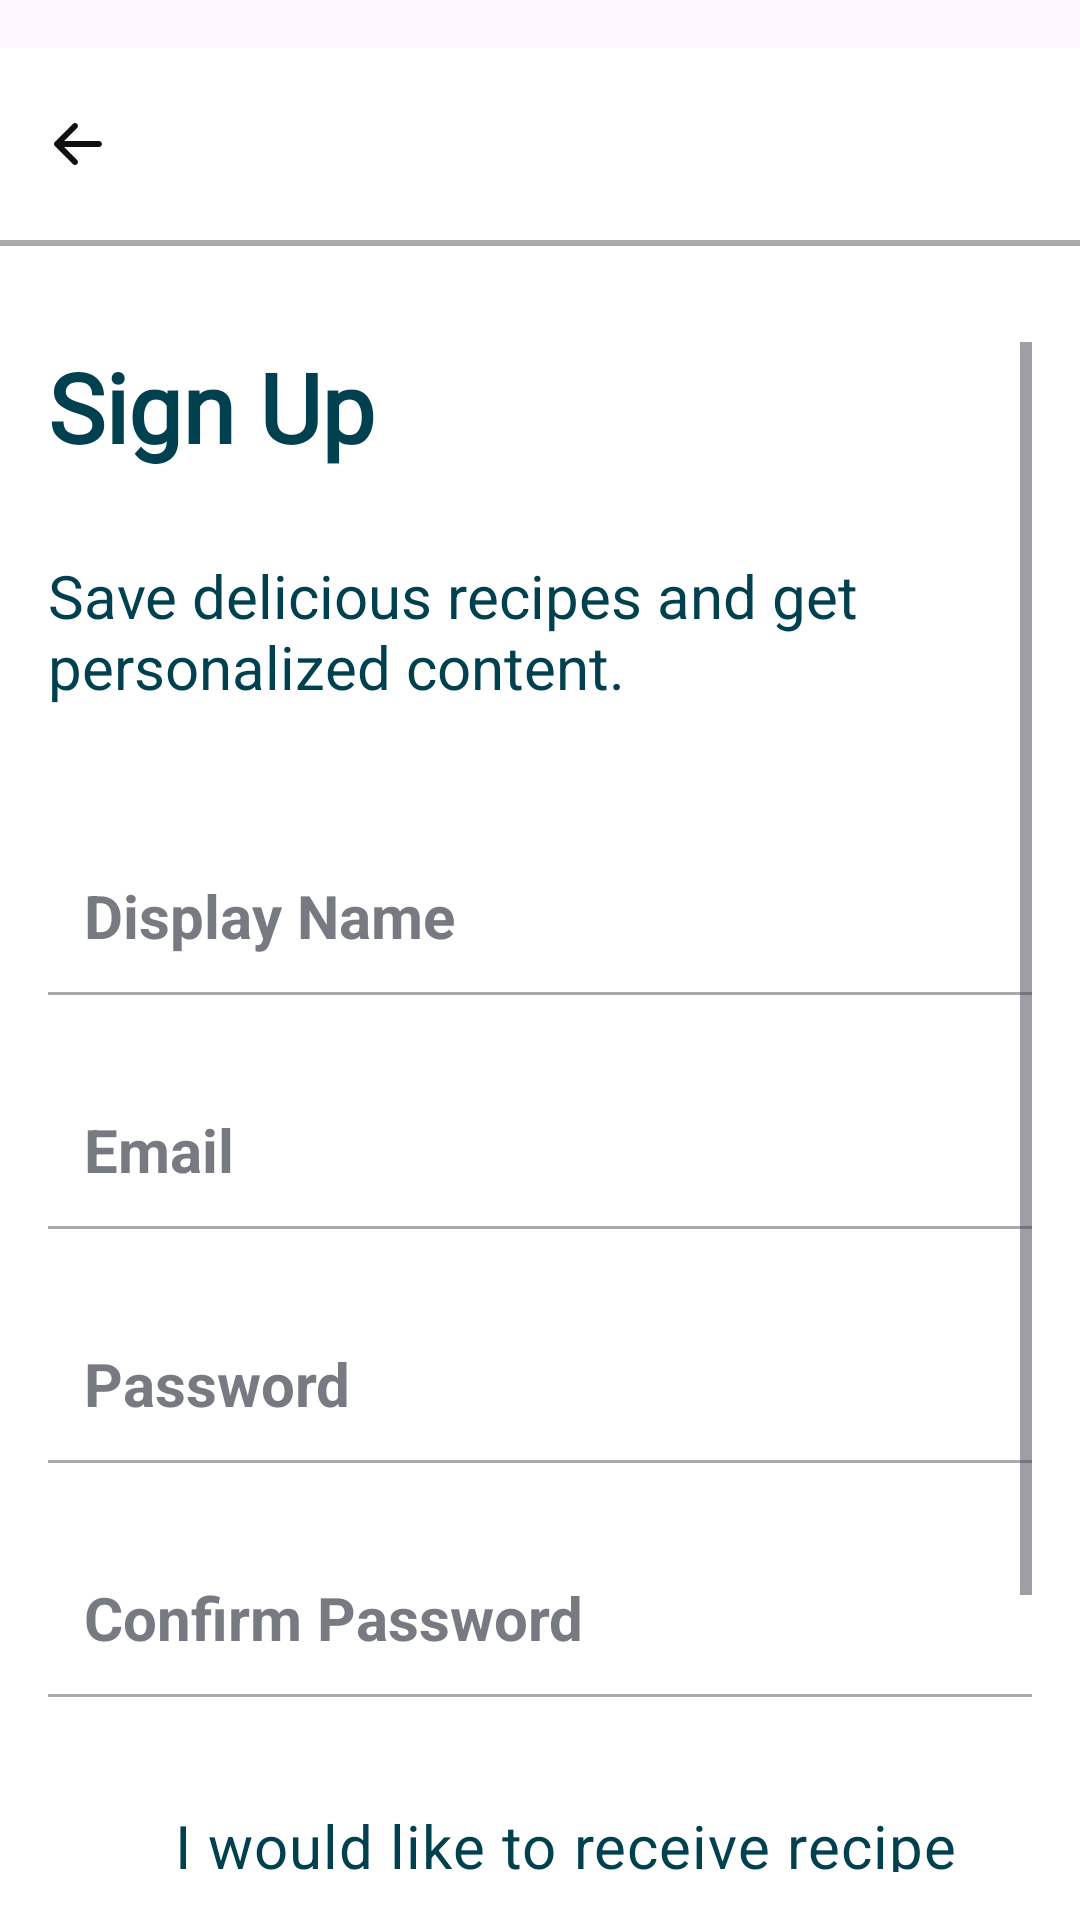

Write the Android layout XML for this screen, with the resource values it uses.
<!-- AndroidManifest.xml: application theme Theme.FoodPlanner -->
<!-- res/layout/fragment_sign_up.xml -->
<FrameLayout xmlns:android="http://schemas.android.com/apk/res/android"
    android:layout_width="match_parent"
    android:layout_height="match_parent">

    <LinearLayout
        android:layout_width="match_parent"
        android:layout_height="match_parent"
        android:background="@color/white"
        android:layout_marginTop="16dp"
        android:orientation="vertical">

        <androidx.appcompat.widget.Toolbar
            android:id="@+id/toolbar"
            android:layout_width="match_parent"
            android:layout_height="?attr/actionBarSize"
            android:background="@color/white"
            android:elevation="8dp"
            android:theme="@style/ThemeOverlay.AppCompat.Dark.ActionBar"
            android:popupTheme="@style/ThemeOverlay.AppCompat.Light">

            <ImageView
                android:id="@+id/back_arrow"
                android:layout_width="wrap_content"
                android:layout_height="wrap_content"
                android:src="@drawable/arrowback"
                android:layout_gravity="start"/>
        </androidx.appcompat.widget.Toolbar>

        <View
            android:layout_width="match_parent"
            android:layout_height="2dp"
            android:background="@android:color/darker_gray"/>

        <ScrollView
            android:layout_width="match_parent"
            android:layout_height="match_parent"
            android:layout_marginTop="16dp"
            android:padding="16dp"
            android:background="@color/white">

            <LinearLayout
                android:layout_width="match_parent"
                android:layout_height="wrap_content"
                android:orientation="vertical">

                <TextView
                    android:layout_width="wrap_content"
                    android:layout_height="wrap_content"
                    android:text="@string/sign_up"
                    android:textSize="32sp"
                    android:textStyle="bold"
                    android:fontFamily="@font/peridotlatin"
                    android:textColor="@color/primaryColor"
                    android:paddingBottom="8dp" />

                <TextView
                    android:layout_width="wrap_content"
                    android:layout_height="wrap_content"
                    android:layout_marginTop="20dp"
                    android:text="@string/sign_up_title"
                    android:textSize="20sp"
                    android:textColor="@color/primaryColor"
                    android:paddingBottom="16dp" />

                <EditText
                    android:id="@+id/et_display_name"
                    android:layout_width="match_parent"
                    android:layout_height="wrap_content"
                    android:layout_marginTop="28dp"
                    android:hint="@string/display_name"
                    android:background="@android:color/transparent"
                    android:padding="12dp"
                    android:textSize="20sp"
                    android:textColor="@color/black"
                    android:textStyle="bold"
                    android:textColorHint="@color/hintColor"
                    android:inputType="textPersonName" />

                <View
                    android:layout_width="match_parent"
                    android:layout_height="1dp"
                    android:background="@android:color/darker_gray"/>

                <EditText
                    android:id="@+id/et_email"
                    android:layout_width="match_parent"
                    android:layout_height="wrap_content"
                    android:layout_marginTop="26dp"
                    android:hint="@string/email"
                    android:background="@android:color/transparent"
                    android:padding="12dp"
                    android:textSize="20sp"
                    android:textColor="@color/black"
                    android:textStyle="bold"
                    android:textColorHint="@color/hintColor"
                    android:inputType="textEmailAddress" />

                <View
                    android:layout_width="match_parent"
                    android:layout_height="1dp"
                    android:background="@android:color/darker_gray"/>

                <EditText
                    android:id="@+id/et_password"
                    android:layout_width="match_parent"
                    android:layout_height="wrap_content"
                    android:layout_marginTop="26dp"
                    android:hint="@string/password"
                    android:background="@android:color/transparent"
                    android:padding="12dp"
                    android:textSize="20sp"
                    android:textColor="@color/black"
                    android:textStyle="bold"
                    android:textColorHint="@color/hintColor"
                    android:inputType="textPassword" />

                <View
                    android:layout_width="match_parent"
                    android:layout_height="1dp"
                    android:background="@android:color/darker_gray"/>

                <EditText
                    android:id="@+id/et_confirm_password"
                    android:layout_width="match_parent"
                    android:layout_height="wrap_content"
                    android:layout_marginTop="26dp"
                    android:hint="@string/confirm_password"
                    android:background="@android:color/transparent"
                    android:padding="12dp"
                    android:textSize="20sp"
                    android:textColor="@color/black"
                    android:textStyle="bold"
                    android:textColorHint="@color/hintColor"
                    android:inputType="textPassword" />

                <View
                    android:layout_width="match_parent"
                    android:layout_height="1dp"
                    android:background="@android:color/darker_gray"/>

                <CheckBox
                    android:id="@+id/checkbox_subscribe"
                    android:layout_width="wrap_content"
                    android:layout_height="wrap_content"
                    android:layout_marginTop="28dp"
                    android:text="@string/sign_up_check"
                    android:textSize="20sp"
                    android:textColor="@color/primaryColor"
                    android:paddingTop="8dp"
                    android:paddingStart="10sp"
                    android:paddingEnd="10sp"
                    android:buttonTint="@color/black" />

                <Button
                    android:id="@+id/btn_next"
                    android:layout_width="match_parent"
                    android:layout_height="60dp"
                    android:text="@string/next"
                    android:backgroundTint="@color/gray"
                    android:textColor="@color/white"
                    android:textSize="18sp"
                    android:enabled="false"
                    android:layout_marginTop="24dp" />
            </LinearLayout>
        </ScrollView>
    </LinearLayout>

    <RelativeLayout
        android:id="@+id/progress_overlay"
        android:layout_width="match_parent"
        android:layout_height="match_parent"
        android:visibility="gone">

        <LinearLayout
            android:layout_width="wrap_content"
            android:layout_height="wrap_content"
            android:layout_centerInParent="true"
            android:orientation="vertical"
            android:gravity="center"
            android:padding="24dp"
            android:background="@drawable/loading_background">

            <ProgressBar
                android:layout_width="wrap_content"
                android:layout_height="wrap_content"
                style="?android:attr/progressBarStyleLarge"
                android:indeterminate="true"/>

            <TextView
                android:layout_width="wrap_content"
                android:layout_height="wrap_content"
                android:text="@string/loading"
                android:textColor="@android:color/white"
                android:textSize="18sp"
                android:layout_marginTop="8dp"/>
        </LinearLayout>
    </RelativeLayout>
</FrameLayout>
<!-- resources referenced by this layout -->
<resources>
  <color name="black">#FF000000</color>
  <color name="gray">#D3D3D3</color>
  <color name="hintColor">#787a82</color>
  <color name="primaryColor">#01404f</color>
  <color name="white">#FFFFFFFF</color>
  <!-- drawable arrowback (drawable) -->
  <vector xmlns:android="http://schemas.android.com/apk/res/android"
      android:width="20dp"
      android:height="20dp"
      android:viewportWidth="20"
      android:viewportHeight="20">
    <path
        android:pathData="M9.707,16.707C9.317,17.098 8.683,17.098 8.293,16.707L2.293,10.707C1.902,10.317 1.902,9.683 2.293,9.293L8.293,3.293C8.683,2.902 9.317,2.902 9.707,3.293C10.098,3.683 10.098,4.317 9.707,4.707L5.414,9H17C17.552,9 18,9.448 18,10C18,10.552 17.552,11 17,11L5.414,11L9.707,15.293C10.098,15.683 10.098,16.317 9.707,16.707Z"
        android:fillColor="#101010"
        android:fillType="evenOdd"/>
  </vector>
  <!-- drawable loading_background (drawable) -->
  <shape xmlns:android="http://schemas.android.com/apk/res/android"
      android:shape="rectangle">
      <corners android:radius="12dp" />
      <solid android:color="@color/primaryColor"/>
      <size android:width="60dp" android:height="60dp"/>
  </shape>
  <string name="confirm_password">Confirm Password</string>
  <string name="display_name">Display Name</string>
  <string name="email">Email</string>
  <string name="loading">Loading...</string>
  <string name="next">NEXT</string>
  <string name="password">Password</string>
  <string name="sign_up">Sign Up</string>
  <string name="sign_up_check">I would like to receive recipe inspiration, meal plans, updates, and more!</string>
  <string name="sign_up_title">Save delicious recipes and get personalized content.</string>
  <style name="Theme.FoodPlanner" parent="Base.Theme.FoodPlanner" />
  <style name="Base.Theme.FoodPlanner" parent="Theme.Material3.DayNight.NoActionBar">
          <item name="android:windowIsTranslucent">true</item>
      </style>
</resources>
